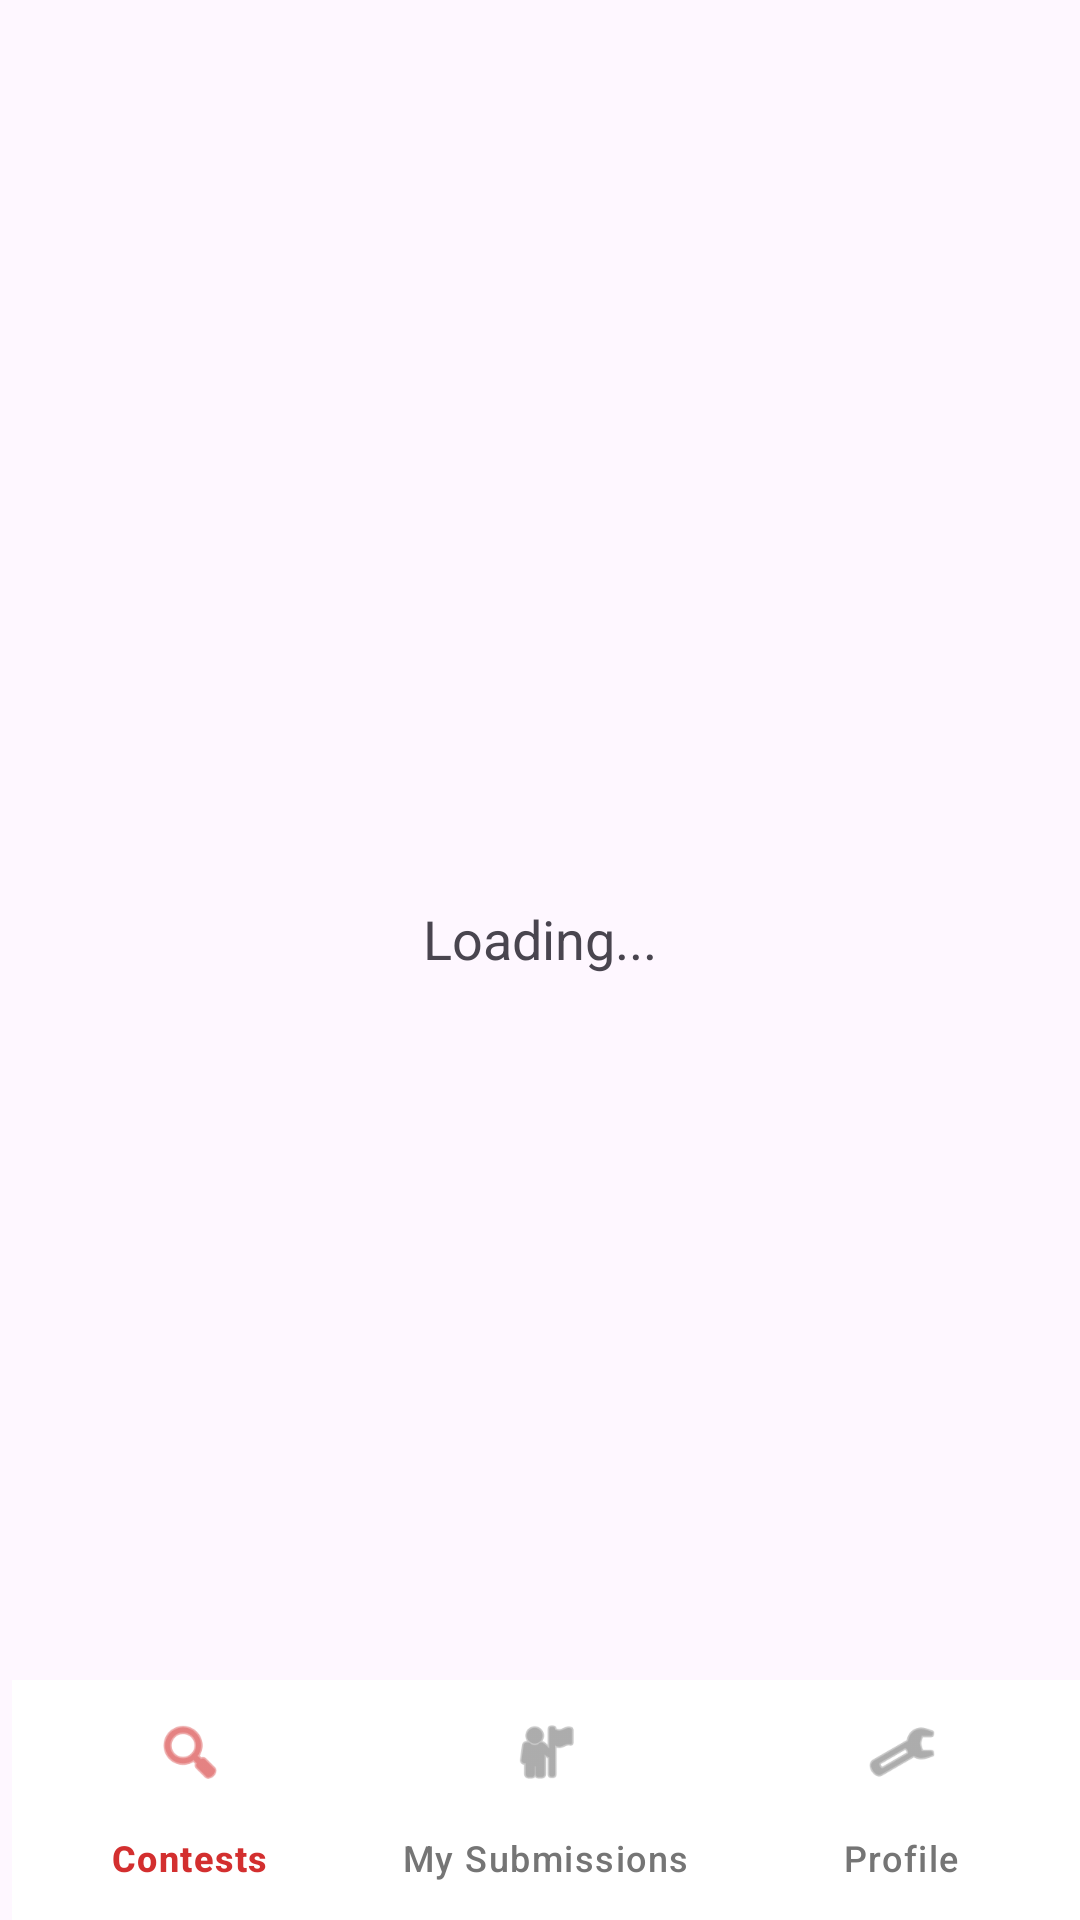

Here is an Android app screen rendered from its layout file. Give the layout XML and the strings, colors and styles it references.
<!-- AndroidManifest.xml: application theme Theme.Artchain -->
<!-- res/layout/activity_main.xml -->
<?xml version="1.0" encoding="utf-8"?>
<androidx.constraintlayout.widget.ConstraintLayout xmlns:android="http://schemas.android.com/apk/res/android"
    xmlns:app="http://schemas.android.com/apk/res-auto"
    xmlns:tools="http://schemas.android.com/tools"
    android:id="@+id/main"
    android:layout_width="match_parent"
    android:layout_height="match_parent"
    tools:context=".MainActivity">

    <ProgressBar
        android:id="@+id/loadingProgressBar"
        style="?android:attr/progressBarStyle"
        android:layout_width="wrap_content"
        android:layout_height="wrap_content"
        app:layout_constraintBottom_toBottomOf="parent"
        app:layout_constraintEnd_toEndOf="parent"
        app:layout_constraintStart_toStartOf="parent"
        app:layout_constraintTop_toTopOf="parent"
        app:layout_constraintVertical_bias="0.4" />

    <TextView
        android:id="@+id/loadingTextView"
        android:layout_width="wrap_content"
        android:layout_height="wrap_content"
        android:text="Loading..."
        android:textSize="18sp"
        android:layout_marginTop="16dp"
        app:layout_constraintEnd_toEndOf="parent"
        app:layout_constraintStart_toStartOf="parent"
        app:layout_constraintTop_toBottomOf="@+id/loadingProgressBar" />

    <com.google.android.material.bottomnavigation.BottomNavigationView
        android:id="@+id/bottom_navigation"
        android:layout_width="match_parent"
        android:layout_height="wrap_content"
        android:layout_alignParentBottom="true"
        android:layout_marginStart="4dp"
        android:background="#FFFFFF"

        app:elevation="8dp"
        app:itemIconTint="@color/bottom_nav_color_selector"
        app:itemTextColor="@color/bottom_nav_color_selector"
        app:labelVisibilityMode="labeled"
        app:layout_constraintBottom_toBottomOf="parent"
        app:layout_constraintStart_toStartOf="parent"
        app:layout_constraintTop_toTopOf="parent"
        app:layout_constraintVertical_bias="1.0"
        app:menu="@menu/bottom_nav_menu" />

</androidx.constraintlayout.widget.ConstraintLayout>
<!-- resources referenced by this layout -->
<resources>
  <style name="Theme.Artchain" parent="Base.Theme.Artchain" />
  <style name="Base.Theme.Artchain" parent="Theme.Material3.DayNight">
          
          
      </style>
</resources>
